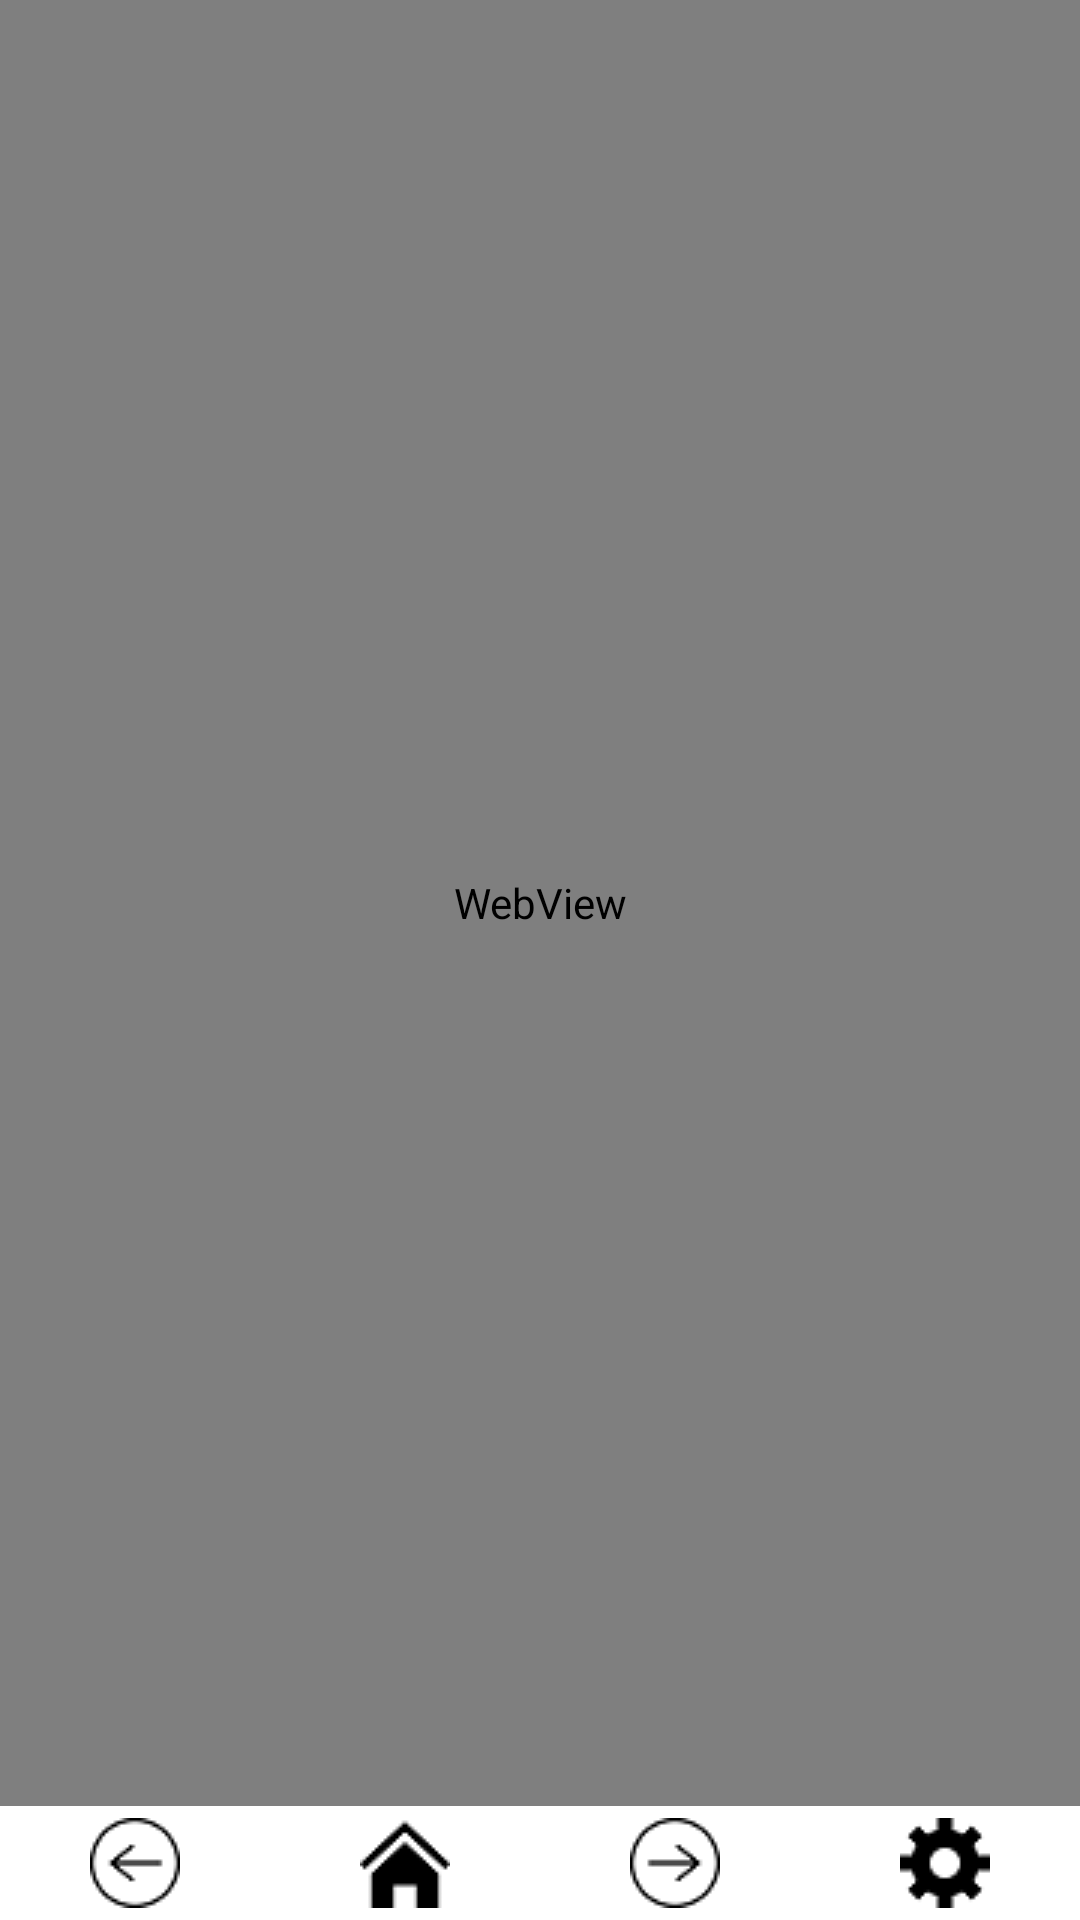

Produce the Android XML layout that renders to this screen, including the resource entries it uses.
<!-- AndroidManifest.xml: application theme AppTheme -->
<!-- res/layout/activity_main.xml -->
<?xml version="1.0" encoding="utf-8"?>
<android.support.constraint.ConstraintLayout xmlns:android="http://schemas.android.com/apk/res/android"
    xmlns:app="http://schemas.android.com/apk/res-auto"
    xmlns:tools="http://schemas.android.com/tools"
    android:layout_width="match_parent"
    android:layout_height="match_parent"
    tools:context=".MainActivity">

    <LinearLayout
        android:id="@+id/Linear_Full1"
        android:layout_width="match_parent"
        android:layout_height="match_parent"
        android:orientation="vertical">

        <LinearLayout
            android:id="@+id/Linear_url1"
            android:layout_width="match_parent"
            android:layout_height="wrap_content"
            android:orientation="horizontal"
            tools:ignore="MissingConstraints"
            android:visibility="gone"
            android:background="@color/White"
            >

            <EditText
                android:id="@+id/editText1"
                android:layout_width="345dp"
                android:layout_height="wrap_content"
                android:layout_weight="1"
                android:singleLine="true"
                android:text=""
                android:layout_marginLeft="8dp"
                android:selectAllOnFocus="true"
                android:imeOptions="actionNext" />

            <ImageButton
                android:id="@+id/button1"
                android:layout_width="wrap_content"
                android:layout_height="match_parent"
                android:padding="0dp"
                android:focusableInTouchMode="true"
                android:src="@drawable/search"
                android:background="@color/White"
                android:layout_marginLeft="8dp"
                android:layout_marginRight="8dp"/>

        </LinearLayout>

        <WebView
            android:id="@+id/web1"
            android:layout_width="match_parent"
            android:layout_height="0dp"
            android:layout_weight="1"
            android:focusable="true"
            android:focusableInTouchMode="true" >
        </WebView>

        <LinearLayout
            android:id="@+id/under_btn1"
            android:layout_width="match_parent"
            android:layout_height="wrap_content"
            android:orientation="horizontal"
            android:visibility="visible"
            android:background="@color/White">


            <ImageButton
                android:id="@+id/back1"
                android:layout_width="wrap_content"
                android:layout_height="wrap_content"
                android:layout_weight="1"
                android:focusableInTouchMode="true"
                android:src="@drawable/arrow_left"
                android:background="@color/White"
                android:layout_margin="4dp"
                />

            <ImageButton
                android:id="@+id/home1"
                android:layout_width="wrap_content"
                android:layout_height="wrap_content"
                android:layout_weight="1"
                android:focusableInTouchMode="true"
                android:src="@drawable/home"
                android:background="@color/White"
                android:layout_margin="4dp"/>

            <ImageButton
                android:id="@+id/forward1"
                android:layout_width="wrap_content"
                android:layout_height="wrap_content"
                android:layout_weight="1"
                android:focusableInTouchMode="true"
                android:src="@drawable/arrow_right"
                android:background="@color/White"
                android:layout_margin="4dp"/>

            <ImageButton
                android:id="@+id/set1"
                android:layout_width="wrap_content"
                android:layout_height="wrap_content"
                android:layout_weight="1"
                android:focusableInTouchMode="true"
                android:src="@drawable/setting"
                android:background="@color/White"
                android:layout_margin="4dp"/>

        </LinearLayout>


    </LinearLayout>



    <LinearLayout
        android:id="@+id/Linear_Full2"
        android:layout_width="match_parent"
        android:layout_height="match_parent"
        android:orientation="vertical"
        android:visibility="gone">

        <LinearLayout
            android:id="@+id/Linear_url2"
            android:layout_width="match_parent"
            android:layout_height="wrap_content"
            android:orientation="horizontal"
            android:visibility="gone"
            android:background="@color/White">

            <EditText
                android:id="@+id/editText2"
                android:layout_width="345dp"
                android:layout_height="wrap_content"
                android:layout_weight="1"
                android:singleLine="true"
                android:text=""
                android:layout_marginLeft="8dp"
                android:selectAllOnFocus="true"
                android:imeOptions="actionNext"/>

            <ImageButton
                android:id="@+id/button2"
                android:layout_width="wrap_content"
                android:layout_height="wrap_content"
                android:focusableInTouchMode="true"
                android:src="@drawable/search"
                android:background="@color/White"
                android:layout_marginTop="8dp"
                android:layout_marginLeft="8dp"
                android:layout_marginRight="8dp"/>

        </LinearLayout>

        <WebView
            android:id="@+id/web2"
            android:layout_width="match_parent"
            android:layout_height="0dp"
            android:layout_weight="1"
            android:focusable="true"
            android:focusableInTouchMode="true" />

        <LinearLayout
            android:id="@+id/under_btn2"
            android:layout_width="match_parent"
            android:layout_height="wrap_content"
            android:orientation="horizontal"
            android:visibility="visible"
            android:background="@color/White">

            <ImageButton
                android:id="@+id/back2"
                android:layout_width="wrap_content"
                android:layout_height="wrap_content"
                android:layout_weight="1"
                android:focusableInTouchMode="true"
                android:src="@drawable/arrow_left"
                android:background="@color/White"
                android:layout_margin="4dp"/>

            <ImageButton
                android:id="@+id/home2"
                android:layout_width="wrap_content"
                android:layout_height="wrap_content"
                android:layout_weight="1"
                android:focusableInTouchMode="true"
                android:src="@drawable/home"
                android:background="@color/White"
                android:layout_margin="4dp"/>

            <ImageButton
                android:id="@+id/forward2"
                android:layout_width="wrap_content"
                android:layout_height="wrap_content"
                android:layout_weight="1"
                android:focusableInTouchMode="true"
                android:src="@drawable/arrow_right"
                android:background="@color/White"
                android:layout_margin="4dp"/>

            <ImageButton
                android:id="@+id/set2"
                android:layout_width="wrap_content"
                android:layout_height="wrap_content"
                android:layout_weight="1"
                android:focusableInTouchMode="true"
                android:src="@drawable/setting"
                android:background="@color/White"
                android:layout_margin="4dp"/>

        </LinearLayout>

    </LinearLayout>

</android.support.constraint.ConstraintLayout>
<!-- resources referenced by this layout -->
<resources>
  <color name="White">#FFF</color>
  <!-- drawable arrow_left: png bitmap (drawable, 603 bytes) -->
  <!-- drawable arrow_right: png bitmap (drawable, 622 bytes) -->
  <!-- drawable home: png bitmap (drawable, 665 bytes) -->
  <!-- drawable search: png bitmap (drawable, 690 bytes) -->
  <!-- drawable setting: png bitmap (drawable, 543 bytes) -->
  <style name="AppTheme" parent="Theme.AppCompat.Light.DarkActionBar">
          
          <item name="colorPrimary">@color/colorPrimary</item>
          <item name="colorPrimaryDark">@color/colorPrimaryDark</item>
          <item name="colorAccent">@color/colorAccent</item>
          <item name="windowActionBar">false</item>
          <item name="windowNoTitle">true</item>
      </style>
  <color name="colorPrimary">#008577</color>
  <color name="colorPrimaryDark">#00574B</color>
  <color name="colorAccent">#D81B60</color>
</resources>
